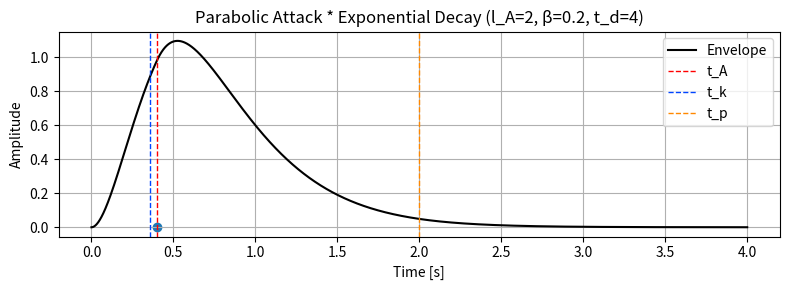

This figure's Python source:
import numpy
import math
import matplotlib.pyplot as pyplot

class AccelEnvelope:
    def __init__(
        self,
        samplerate: float,
        lengthA: float,  # In seconds.
        betaA: float,  # In (0, 1).
        decay: float,  # In seconds.
    ):
        # Palabolic attack.
        self.counter: int = -1
        self.y: float = 0
        self.vy: float = 0

        fs2 = samplerate * samplerate

        self.a_A: float = 2 / (betaA * lengthA * lengthA) / fs2
        self.b_A: float = 2 / ((1 - betaA) * lengthA * lengthA) / fs2
        self.t_A: int = int(lengthA * betaA * samplerate)
        self.t_p: int = int(lengthA * samplerate)

        # Exponential decay.
        self.threshold: float = 1e-5
        self.γ_D: float = numpy.power(self.threshold, 1 / (decay * samplerate))
        self.valueD: float = 1

        # For normalization.
        self.gain = 1 / self.getPeak()
        # self.gain = 1 / self.getPeakAlt(samplerate, decay)  # Same result.

    def getPeak(self):
        self.v_A = 0

        log_γ = numpy.log(self.γ_D)
        if self.t_A * log_γ <= -2:
            self.t_k = -2 / numpy.log(self.γ_D)  # Assign to self.t_k for debug.
            return self.γ_D**self.t_k * self.a_A * self.t_k * self.t_k / 2
        print("here")
        temp = self.γ_D**self.t_A * self.a_A
        v_A = temp * self.t_A * (self.t_A / 2 * log_γ + 1)
        h_A = temp * self.t_A * self.t_A / 2
        self.v_A = v_A

        sqrt = numpy.sqrt((v_A * v_A + 2 * self.b_A * h_A) * log_γ * log_γ +
                          self.b_A * self.b_A)
        t_k = (sqrt + v_A * log_γ - self.b_A) / (self.b_A * log_γ)
        self.t_k = t_k + self.t_A

        print(
            sqrt,
            v_A * v_A,
            2 * self.b_A * h_A,
            (v_A * v_A + 2 * self.b_A * h_A) * log_γ * log_γ,
            self.b_A * self.b_A,
        )

        return self.γ_D**t_k * (-self.b_A * t_k * t_k / 2 + v_A * t_k + h_A)

    def getPeakAlt(self, samplerate, decay):
        """Alternative computation."""
        γ = numpy.log(self.threshold) / (decay * samplerate)
        if γ * self.t_A <= -2:
            self.t_k = -2 / γ
            return numpy.exp(γ * self.t_k) * self.a_A * self.t_k * self.t_k / 2
        temp = numpy.exp(γ * self.t_A) * self.a_A
        v_A = temp * self.t_A * (γ * self.t_A / 2 + 1)
        h_A = temp * self.t_A * self.t_A / 2

        sqrt = numpy.sqrt((v_A * v_A + 2 * self.b_A * h_A) * γ * γ + self.b_A * self.b_A)
        self.t_k = (sqrt + v_A * γ - self.b_A) / (self.b_A * γ)

        return numpy.exp(
            γ * self.t_k) * (-self.b_A * self.t_k * self.t_k / 2 + v_A * self.t_k + h_A)

    def process(self):
        self.counter += 1
        if self.counter < self.t_A:
            self.vy += self.a_A
            self.y += self.vy
        elif self.counter < self.t_p:
            self.vy -= self.b_A
            self.y += self.vy
        self.valueD *= self.γ_D
        return self.gain * self.y * self.valueD

def plotEnvelope():
    samplerate = 48000
    lengthA = 2
    betaA = 0.2
    decay = 4

    envelope = AccelEnvelope(samplerate, lengthA, betaA, decay)

    duration = decay
    time = numpy.linspace(0, duration, duration * samplerate)
    data = [envelope.process() for _ in range(len(time))]

    pyplot.figure(figsize=(8, 3))
    pyplot.plot(time, data, color="black", label="Envelope")
    if envelope.t_A / samplerate < duration:
        pyplot.axvline(
            envelope.t_A / samplerate, color="#ff0000", lw=1, ls="--", label="t_A")
        pyplot.scatter(envelope.t_A / samplerate, envelope.v_A * envelope.gain)
    pyplot.axvline(envelope.t_k / samplerate, color="#0044ff", lw=1, ls="--", label="t_k")
    if envelope.t_p / samplerate < duration:
        pyplot.axvline(
            envelope.t_p / samplerate, color="#ff8800", lw=1, ls="--", label="t_p")
    pyplot.title(
        f"Parabolic Attack * Exponential Decay (l_A={lengthA}, β={betaA:.1f}, t_d={decay})"
    )
    pyplot.xlabel("Time [s]")
    pyplot.ylabel("Amplitude")
    pyplot.grid()
    pyplot.legend()
    pyplot.tight_layout()
    pyplot.show()

def plotPeak():
    samplerate = 48000
    betaA = numpy.linspace(0.01, 0.99, 11)
    lengthA = numpy.linspace(0.01, 0.99, 11)
    decay = 1

    cmap = pyplot.get_cmap("plasma")
    pyplot.figure(figsize=(8, 5))
    for idx, beta in enumerate(betaA):
        peaks = []
        for length in lengthA:
            envelope = AccelEnvelope(samplerate, length, beta, decay)
            data = [envelope.process() for _ in range(int(length * samplerate))]
            peaks.append(numpy.max(data))

        pyplot.plot(
            lengthA,
            peaks,
            alpha=0.75,
            color=cmap(idx / len(betaA)),
            label=f"β={beta:.3f}")
    pyplot.title("Real Peak")
    pyplot.xlabel("AttackTime [s]")
    pyplot.ylabel("Peak")
    pyplot.grid()
    pyplot.legend(loc="lower left", ncol=2)
    pyplot.tight_layout()
    pyplot.show()

plotEnvelope()
# plotPeak()
